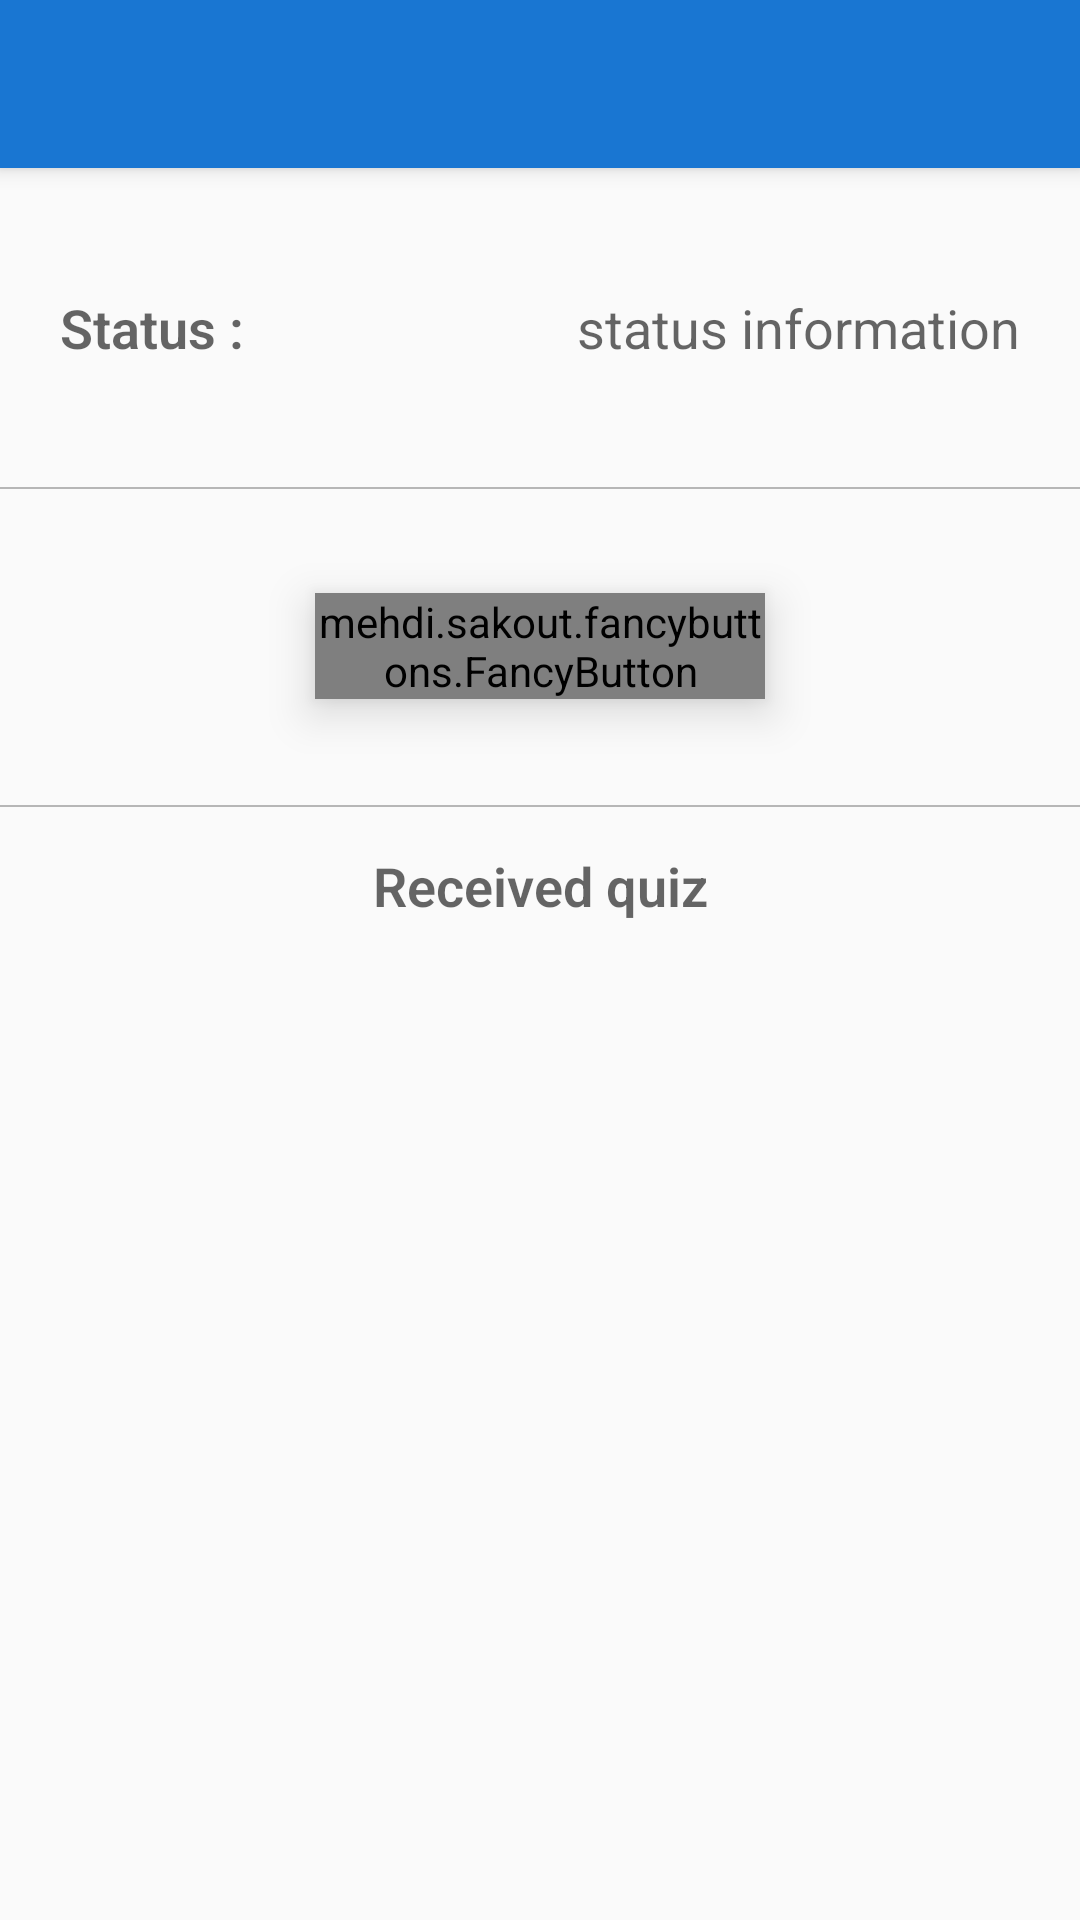

Reconstruct the res/layout file that produces this screen, plus the resources it refers to.
<!-- AndroidManifest.xml: activity theme AppTheme.NoActionBar -->
<!-- res/layout/activity_receive.xml -->
<?xml version="1.0" encoding="utf-8"?>
<android.support.design.widget.CoordinatorLayout xmlns:android="http://schemas.android.com/apk/res/android"
    xmlns:app="http://schemas.android.com/apk/res-auto"
    xmlns:tools="http://schemas.android.com/tools"
    android:layout_width="match_parent"
    android:layout_height="match_parent"
    android:fitsSystemWindows="true"
    tools:context="ca.qc.bdeb.imobileapp.application.ReceiveActivity">

    <android.support.design.widget.AppBarLayout
        android:layout_width="match_parent"
        android:layout_height="wrap_content"
        android:theme="@style/AppTheme.AppBarOverlay">

        <android.support.v7.widget.Toolbar
            android:id="@+id/toolbar"
            android:layout_width="match_parent"
            android:layout_height="?attr/actionBarSize"
            android:background="?attr/colorPrimary"
            app:popupTheme="@style/AppTheme.PopupOverlay" />

    </android.support.design.widget.AppBarLayout>

    <include layout="@layout/content_receive" />

</android.support.design.widget.CoordinatorLayout>
<!-- res/layout/content_receive.xml (included above) -->
<?xml version="1.0" encoding="utf-8"?>
<RelativeLayout xmlns:android="http://schemas.android.com/apk/res/android"
    xmlns:app="http://schemas.android.com/apk/res-auto"
    xmlns:fancy="http://schemas.android.com/apk/res-auto"
    xmlns:tools="http://schemas.android.com/tools"
    android:layout_width="match_parent"
    android:layout_height="match_parent"
    app:layout_behavior="@string/appbar_scrolling_view_behavior"
    tools:context="ca.qc.bdeb.imobileapp.application.ReceiveActivity"
    tools:showIn="@layout/activity_receive">


    <LinearLayout
        android:layout_width="fill_parent"
        android:layout_height="fill_parent"
        android:layout_centerHorizontal="true"
        android:layout_centerVertical="true"
        android:orientation="vertical">

        <LinearLayout
            android:layout_width="match_parent"
            android:layout_height="match_parent"
            android:layout_weight="1.4"
            android:orientation="vertical">

            <LinearLayout
                android:layout_width="match_parent"
                android:layout_height="match_parent"
                android:layout_weight="1"
                android:orientation="horizontal">

                <RelativeLayout
                    android:layout_width="match_parent"
                    android:layout_height="match_parent"
                    android:layout_weight="2">

                    <TextView
                        android:id="@+id/send_activity_sta"
                        android:layout_width="wrap_content"
                        android:layout_height="wrap_content"
                        android:layout_alignParentLeft="true"
                        android:layout_alignParentStart="true"
                        android:layout_centerVertical="true"
                        android:layout_marginLeft="20dp"
                        android:fontFamily="sans-serif-light"
                        android:text="@string/status"
                        android:textAppearance="?android:attr/textAppearanceMedium"
                        android:textStyle="bold" />

                </RelativeLayout>

                <RelativeLayout
                    android:layout_width="match_parent"
                    android:layout_height="match_parent"
                    android:layout_weight="1">

                    <TextView
                        android:id="@+id/content_receive_txv_status"
                        android:layout_width="wrap_content"
                        android:layout_height="wrap_content"
                        android:layout_alignParentEnd="true"
                        android:layout_alignParentRight="true"
                        android:layout_centerVertical="true"
                        android:layout_marginRight="20dp"
                        android:ellipsize="end"
                        android:maxLength="30"
                        android:maxLines="2"
                        android:text="status information"
                        android:textAppearance="?android:attr/textAppearanceMedium" />
                </RelativeLayout>


            </LinearLayout>

            <RelativeLayout
                android:layout_width="match_parent"
                android:layout_height="match_parent"
                android:layout_weight="1">

                <View
                    android:layout_width="match_parent"
                    android:layout_height="0.5dp"
                    android:background="@color/divider"></View>

                <mehdi.sakout.fancybuttons.FancyButton
                    android:id="@+id/content_receive_btn_discoverable"
                    style="@style/style_home_button"
                    android:layout_width="150dp"
                    android:layout_height="wrap_content"
                    android:layout_centerHorizontal="true"
                    android:layout_centerVertical="true"
                    android:gravity="center_vertical|center|center_horizontal"
                    fancy:fb_borderColor="#FFFFFF"
                    fancy:fb_borderWidth="1dp"
                    fancy:fb_defaultColor="#6fa700"
                    fancy:fb_focusColor="#7ab800"
                    fancy:fb_iconPosition="left"
                    fancy:fb_radius="20dp"
                    fancy:fb_text="@string/receive_discoverable"
                    fancy:fb_textColor="#FFFFFF" />

            </RelativeLayout>

        </LinearLayout>

        <View
            android:layout_width="match_parent"
            android:layout_height="0.5dp"
            android:background="@color/divider"></View>

        <TextView
            android:id="@+id/textView3"
            android:layout_width="match_parent"
            android:layout_height="match_parent"
            android:fontFamily="sans-serif-light"
            android:textStyle="bold"
            android:layout_weight="2.0"
            android:gravity="center_vertical|center|center_horizontal"
            android:text="@string/receive_title_reception"
            android:textAppearance="?android:attr/textAppearanceMedium" />

        <ListView
            android:id="@+id/content_reveive_lsv_items"
            android:layout_width="match_parent"
            android:layout_height="match_parent"
            android:layout_weight="1" />

    </LinearLayout>
</RelativeLayout>
<!-- resources referenced by this layout -->
<resources>
  <color name="divider">#B6B6B6</color>
  <string name="receive_discoverable">Discoverable</string>
  <string name="receive_title_reception">Received quiz</string>
  <string name="status">Status :</string>
  <style name="AppTheme.AppBarOverlay" parent="ThemeOverlay.AppCompat.Dark.ActionBar" />
  <style name="AppTheme.PopupOverlay" parent="ThemeOverlay.AppCompat.Light" />
  <style name="style_home_button">
          <item name="android:layout_marginTop">@dimen/margin_home_buttons</item>
          <item name="android:layout_marginBottom">@dimen/margin_home_buttons</item>
          <item name="android:textStyle">bold</item>
  
      </style>
  <style name="AppTheme.NoActionBar">
          <item name="windowActionBar">false</item>
          <item name="windowNoTitle">true</item>
      </style>
  <dimen name="margin_home_buttons">16dp</dimen>
</resources>
